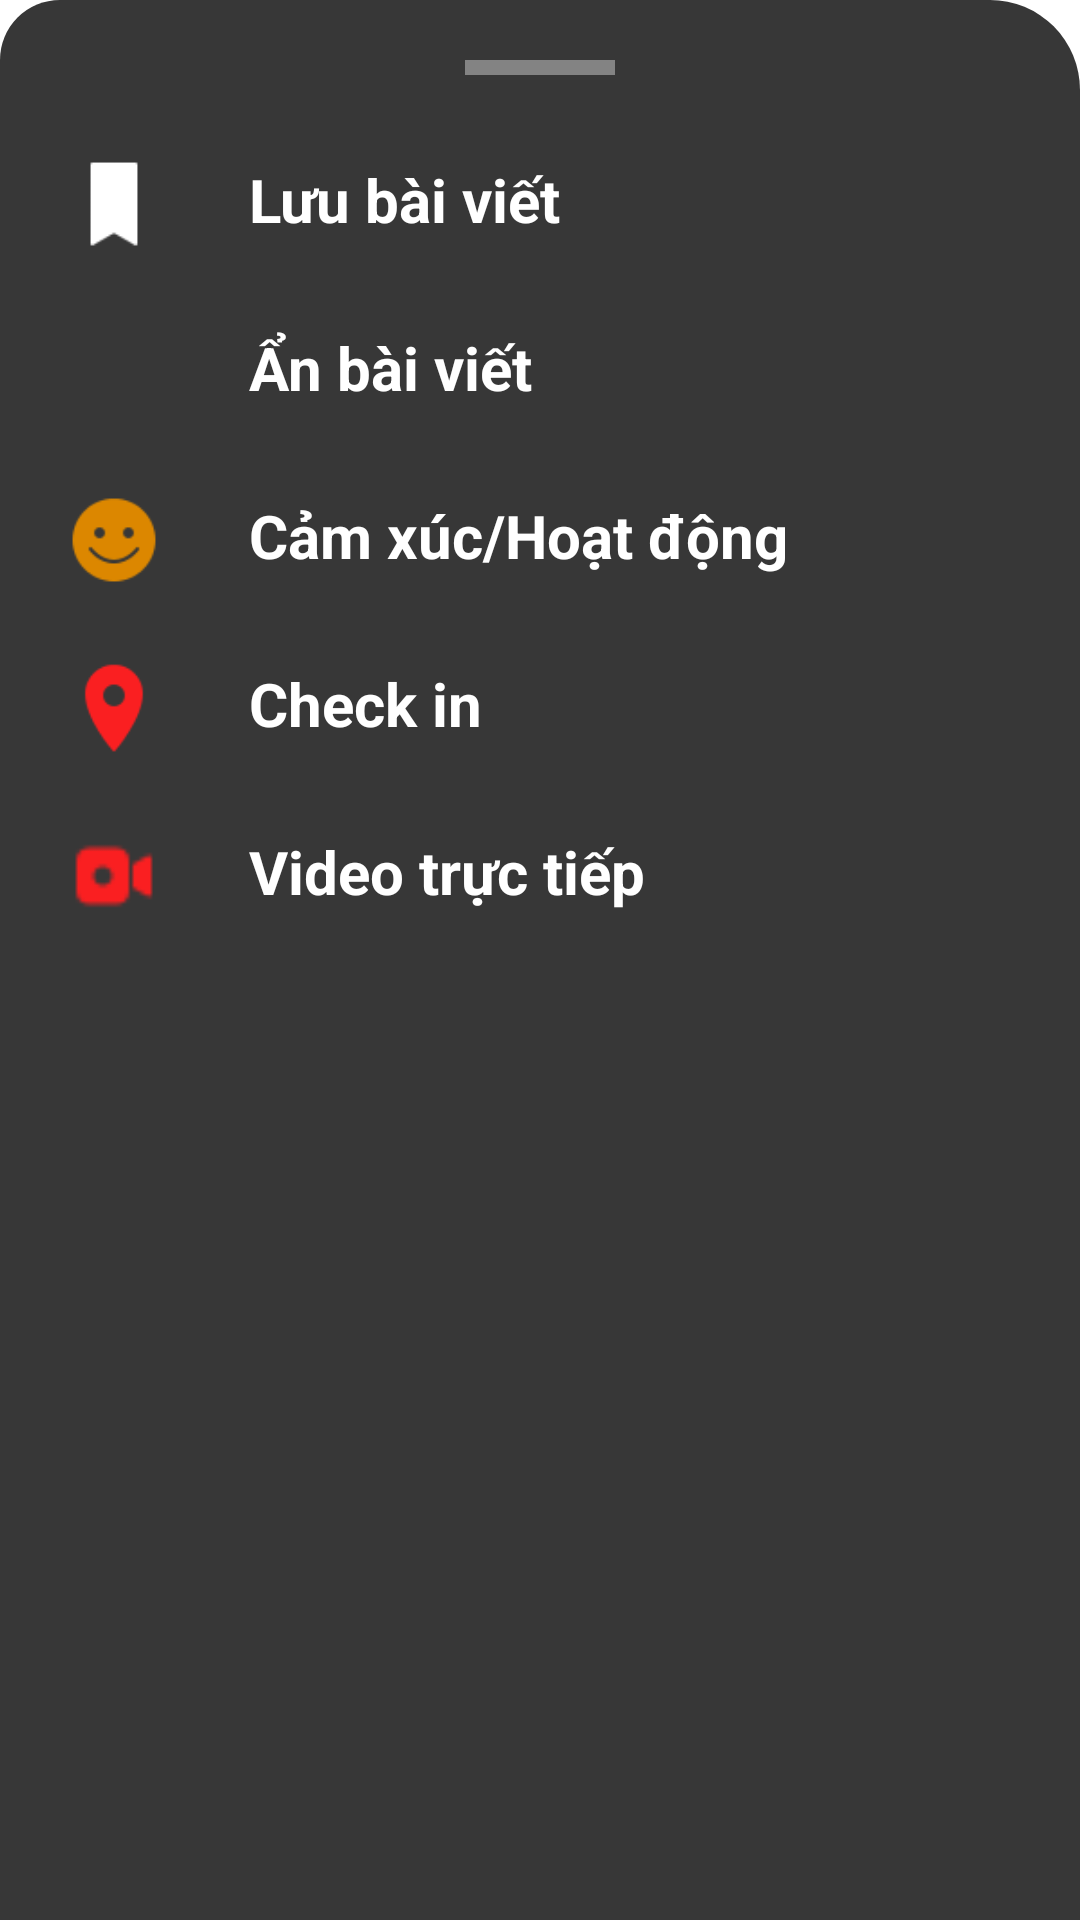

Android layout source for this screen:
<!-- AndroidManifest.xml: application theme Theme.SocialMedia -->
<!-- res/layout/bottomsheet_dashboard.xml -->
<?xml version="1.0" encoding="utf-8"?>
<LinearLayout
    xmlns:android="http://schemas.android.com/apk/res/android"
    android:layout_width="match_parent"
    android:layout_height="match_parent"
    android:orientation="vertical"
    android:background="@drawable/bg_post_bottom">

    <View
        android:layout_width="50dp"
        android:layout_height="5dp"
        android:background="@color/gray"
        android:layout_marginTop="5dp"
        android:layout_marginBottom="10dp"
        android:layout_gravity="center_horizontal"/>

    <LinearLayout
        android:id="@+id/addphoto"
        android:layout_width="match_parent"
        android:layout_height="wrap_content"
        android:orientation="horizontal"
        android:padding="8dp"
        android:layout_marginTop="10dp">

        <ImageView
            android:layout_width="30dp"
            android:layout_height="30dp"
            android:src="@drawable/ic_bookmark2"/>

        <TextView
            android:layout_width="wrap_content"
            android:layout_height="wrap_content"
            android:text="@string/save"
            android:layout_marginLeft="30dp"
            android:textSize="20dp"
            android:textStyle="bold"
            android:textColor="@color/white"/>

    </LinearLayout>

    <LinearLayout
        android:id="@+id/tagperson"
        android:layout_width="match_parent"
        android:layout_height="wrap_content"
        android:orientation="horizontal"
        android:padding="8dp"
        android:layout_marginTop="10dp">

        <ImageView
            android:layout_width="30dp"
            android:layout_height="30dp"
            android:src="@drawable/ic_hide"/>

        <TextView
            android:layout_width="wrap_content"
            android:layout_height="wrap_content"
            android:text="@string/hide"
            android:layout_marginLeft="30dp"
            android:textSize="20dp"
            android:textStyle="bold"
            android:textColor="@color/white"/>

    </LinearLayout>

    <LinearLayout
        android:id="@+id/emoji"
        android:layout_width="match_parent"
        android:layout_height="wrap_content"
        android:orientation="horizontal"
        android:padding="8dp"
        android:layout_marginTop="10dp">

        <ImageView
            android:layout_width="30dp"
            android:layout_height="30dp"
            android:src="@drawable/ic_emoji"/>

        <TextView
            android:layout_width="wrap_content"
            android:layout_height="wrap_content"
            android:text="@string/emoji"
            android:layout_marginLeft="30dp"
            android:textSize="20dp"
            android:textStyle="bold"
            android:textColor="@color/white"/>

    </LinearLayout>

    <LinearLayout
        android:id="@+id/checkin"
        android:layout_width="match_parent"
        android:layout_height="wrap_content"
        android:orientation="horizontal"
        android:padding="8dp"
        android:layout_marginTop="10dp">

        <ImageView
            android:layout_width="30dp"
            android:layout_height="30dp"
            android:src="@drawable/ic_location"/>

        <TextView
            android:layout_width="wrap_content"
            android:layout_height="wrap_content"
            android:text="@string/checkin"
            android:layout_marginLeft="30dp"
            android:textSize="20dp"
            android:textStyle="bold"
            android:textColor="@color/white"/>

    </LinearLayout>
    <LinearLayout
        android:id="@+id/stream"
        android:layout_width="match_parent"
        android:layout_height="wrap_content"
        android:orientation="horizontal"
        android:padding="8dp"
        android:layout_marginTop="10dp">

        <ImageView
            android:layout_width="30dp"
            android:layout_height="30dp"
            android:src="@drawable/ic_stream"/>

        <TextView
            android:layout_width="wrap_content"
            android:layout_height="wrap_content"
            android:text="@string/stream"
            android:layout_marginLeft="30dp"
            android:textSize="20dp"
            android:textStyle="bold"
            android:textColor="@color/white"/>

    </LinearLayout>

</LinearLayout>
<!-- resources referenced by this layout -->
<resources>
  <color name="gray">#838383</color>
  <color name="white">#FFFFFFFF</color>
  <!-- drawable bg_post_bottom (drawable) -->
  <?xml version="1.0" encoding="utf-8"?>
  <shape xmlns:android="http://schemas.android.com/apk/res/android">
      <solid android:color="#373737"/>
  
      <corners android:topLeftRadius="20dp"
          android:topRightRadius="30dp"/>
  
      <padding android:left="15dp"
          android:right="15dp"
          android:top="15dp"
          android:bottom="15dp"/>
  </shape>
  <!-- drawable ic_bookmark2: png bitmap (drawable, 400 bytes) -->
  <!-- drawable ic_emoji: png bitmap (drawable, 1609 bytes) -->
  <!-- drawable ic_location: png bitmap (drawable, 1442 bytes) -->
  <!-- drawable ic_stream: png bitmap (drawable, 496 bytes) -->
  <string name="checkin">Check in</string>
  <string name="emoji">Cảm xúc/Hoạt động</string>
  <string name="hide">Ẩn bài viết</string>
  <string name="save">Lưu bài viết</string>
  <string name="stream">Video trực tiếp</string>
  <style name="Theme.SocialMedia" parent="Theme.MaterialComponents.Light.NoActionBar">
          
          <item name="colorPrimary">@color/purple_500</item>
          <item name="colorPrimaryVariant">@color/purple_700</item>
          <item name="colorOnPrimary">@color/white</item>
          
          <item name="colorSecondary">@color/teal_200</item>
          <item name="colorSecondaryVariant">@color/teal_700</item>
          <item name="colorOnSecondary">@color/black</item>
          
          <item name="android:statusBarColor" tools:targetApi="l">?attr/colorPrimaryVariant</item>
          
      </style>
  <color name="purple_500">#FF6200EE</color>
  <color name="purple_700">#000000</color>
  <color name="teal_200">#FF03DAC5</color>
  <color name="teal_700">#FF018786</color>
  <color name="black">#FF000000</color>
</resources>
